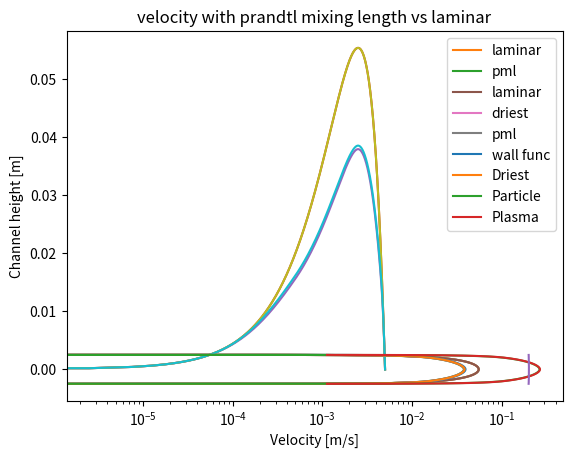

Generate this figure with matplotlib: (Note: this script raises an exception after producing the figure.)
import numpy as np
import matplotlib.pyplot as plt
import scipy.sparse as sp
import scipy.sparse.linalg as la

class Multiflow:
    """
    class containing all function to solve a 1D multiphase flow system using 
    one-way coupling and a eulerian approach (euler-euler)
    """

    def __init__(self,  Ny, y_end, rho, pressure_difference ,pressure_boundary, boundary_condition, mu_0, angle):
        
        self.Ny                     = Ny
        self.y_end                  = y_end
        self.rho                    = rho
        self.pressure_boundary      = pressure_boundary
        self.pressure_difference    = np.ones(self.Ny) * pressure_difference
        self.pressure_difference    = np.append(self.pressure_difference, pressure_boundary[1])
        self.pressure_difference    = np.append(pressure_boundary[0], self.pressure_difference)
        self.pressure_difference    /= self.rho
        self.boundary_condition     = boundary_condition
        self.mu_0                   = mu_0
        self.theta                  = angle

        self.dy     = y_end / Ny
        self.y      = np.linspace((-y_end - self.dy) / 2, (y_end + self.dy) / 2, self.Ny + 2)
        self.y_wall = -np.abs(self.y) + self.y_end / 2
        self.nu_0 = self.mu_0 / self.rho

        return

    
    def add_particles(self, rho_particle, particle_D, volume_fraction):
        """
        Include particle properties
        """
        self.rho_particle = rho_particle
        self.particle_D = particle_D
        self.volume_fraction = volume_fraction
        self.particle_mass = 3/4 * np.pi * (self.particle_D/2)**3 * self.rho_particle

        return


    def set_pressure_difference(self, pressure_difference, boundaries =None):
        """
        build right hand side for master matrix equation
        """
        if boundaries is None:
            boundaries = self.pressure_boundary
        
        self.pressure_difference    = np.ones(self.Ny) * pressure_difference
        self.pressure_difference    = np.append(self.pressure_difference, boundaries[1])
        self.pressure_difference    = np.append(boundaries[0], self.pressure_difference)
        return


    def calc_mu(self, mu_0):
        return mu_0 * np.ones(self.Ny + 2)


    def diagonal_A(self, mu):
        """
        Build central diagonal for master matrix
        """
        diag_A = np.ones(len(mu))
        diag_A[1:-1] = mu[2:] + 2 * mu[1:-1] + mu[:-2]
        diag_A[0] = self.boundary_condition[0] * self.dy
        diag_A[-1] = self.boundary_condition[1] * self.dy
        return diag_A


    def diagonal_B(self, mu):
        """
        Build diagonal below central for master matrix
        """
        diag_B = np.zeros(len(mu)-1)
        diag_B = -1*(mu[:-1] + mu[1:] )
        diag_B[-1] = 1 * self.dy
        return diag_B


    def diagonal_C(self, mu):
        """
        Build diagonal above central for master matrix
        """
        diag_C = np.zeros(len(mu)-1)
        diag_C = -1*(mu[:-1] + mu[1:] )
        diag_C[0] = 1 * self.dy
        return diag_C


    def simulate(self, mu):
        """
        Determine velocity profile by building matrix and solving it
        """
        # Calculating the diagonals
        diag_A = self.diagonal_A(mu) / self.dy
        diag_B = self.diagonal_B(mu) / self.dy
        diag_C = self.diagonal_C(mu) / self.dy

        # Filling the diagonals into the matrix for comparison
        matrix_A = 1/(self.rho) * sp.diags(diagonals=(diag_A, diag_B, diag_C), offsets=(0,-1,1))
        matrix_A = sp.dia_matrix(matrix_A).tocsr()

        # Calculating the pressure difference
        pressure_difference = self.pressure_difference
        
        # Solving the matrix equations
        solution = la.spsolve(matrix_A, pressure_difference)
        # solution = TDMAsolver(diag_B, diag_A, diag_C, pressure_difference)

        return solution


    def simulate_wallfunctions(self, mu, C, tau_w):
        """
        Determine velocity profile by building matrix and solving it, but for wall functions specifically
        """
        # Calculating the diagonals
        diag_A = self.diagonal_A(mu) / self.dy
        diag_B = self.diagonal_B(mu) / self.dy
        diag_C = self.diagonal_C(mu) / self.dy

        # Calculating the pressure difference
        pressure_difference = self.pressure_difference

        # Adding the forced velocity
        diag_A[1] =  pressure_difference[1] / (C * tau_w)
        diag_A[-2] =  pressure_difference[-2] / (C * tau_w)
        diag_B[0] = 0
        diag_C[1] = 0
        diag_B[-2] = 0
        diag_C[-1] = 0

        # Filling the diagonals into the matrix for comparison
        matrix_A = 1/(self.rho) * sp.diags(diagonals=(diag_A, diag_B, diag_C), offsets=(0,-1,1))
        matrix_A = sp.dia_matrix(matrix_A).tocsr()
        
        # Solving the matrix equations
        solution = la.spsolve(matrix_A, pressure_difference)
        #solution = TDMAsolver(diag_B, diag_A, diag_C, pressure_difference)

        return solution


    def simulate_with_particles(self, mu, alpha):
        """
        Determine velocity profile by building matrix and solving it, but with particles in the system
        should be solved with a good initial guess
        """

        mu = mu * alpha
        
        # Calculating the diagonals
        diag_A = self.diagonal_A(mu) / self.dy
        diag_B = self.diagonal_B(mu) / self.dy
        diag_C = self.diagonal_C(mu) / self.dy

        # Filling the diagonals into the matrix for comparison
        matrix_A = 1/(self.rho) * sp.diags(diagonals=(diag_A, diag_B, diag_C), offsets=(0,-1,1))
        matrix_A = sp.dia_matrix(matrix_A).tocsr()

        # Calculating the pressure difference
        pressure_difference = self.pressure_difference
        
        # Solving the matrix equations
        solution = la.spsolve(matrix_A, pressure_difference)
        # solution = TDMAsolver(diag_B, diag_A, diag_C, pressure_difference)

        return solution


    def mixing_length_func(self, velocity, argument_type):
        """
        Determine the Prandtl mixing length of the model
        """

        # Determining where steady flow
        delta99 = self.y_wall[np.max(velocity) * 0.99 < velocity]
        delta99 = delta99[0]
        # delta99 = y_end / 2
        
        # Known constants
        labda = 0.09
        kappa = 0.41
        A = 26

        # Calculate stresses in different ways
        tau_s = np.abs((velocity[1] - velocity[0]) / self.dy)
        tau = tau_s + self.pressure_difference * self.y_wall
        tau_plus = tau / tau_s
        
        y_plus = self.y_wall * np.sqrt(tau_s * self.rho) / self.mu_0
        
        # Away from the boundary
        lm = labda * delta99 * np.ones(len(velocity))

        # Calculate Von Driest damping types
        if argument_type == "Driest":
            argument = - y_plus / A
        elif argument_type == "Spalding":
            argument = -y_plus * np.sqrt(tau_plus) / A
        elif argument_type == "Jones":
            argument = -y_plus * tau_plus / A

        # Close to the boundary, add Von Driest damping
        mask = self.y_wall/delta99 < labda/kappa
        lm[mask] = kappa * self.y_wall[mask]
        # Apply damping
        if argument_type != None:
            damping = (1 - np.exp(argument))
            lm*=damping

        return lm


    def calc_mu_Prandtl(self, velocity, argument_type):
        """
        Determine effective viscosity including prandtl mixing length modelling
        """
        # Returns array of mu over the whole space
        mixing_length = self.mixing_length_func(velocity, argument_type)
        
        # Determine the velocity gradient
        velocity_diff = (velocity[2:] - velocity[:-2]) / (self.y[2:] - self.y[:-2])
        velocity_diff = np.append(velocity_diff, velocity_diff[-1])
        velocity_diff = np.append(velocity_diff[0], velocity_diff)

        # Calculate the effective viscosity
        mu_eff = self.rho * mixing_length**2 * np.abs(velocity_diff)

        return self.mu_0 * np.ones(self.Ny + 2) + mu_eff


    def calc_alpha(self, velocity, mu):
        """
        Determine particle fraction in each control volume specifically
        """

        # le constants
        g = 9.81
        sigmad = 1
        alpha2 = np.zeros(self.Ny + 2)
        velocity_diff = np.abs(velocity[1:] - velocity[:-1]) / self.dy

        # nu
        nu_turbulent = (mu - self.mu_0) / self.rho
        mu_edges = (mu[1:] + mu[:-1]) / 2
        
        # Characteristic fluid time length
        T_fluid = self.y_end / np.mean(velocity)
        # Particle relaxation time
        T_part = self.rho_particle * self.particle_D**2 / (18 * mu_edges)

        # Define gamma
        particle_stokes = T_part * velocity_diff
        gamma = 1 / (1 + particle_stokes)
        gamma_center = (gamma[:-1] + gamma[1:]) / 2

        exponent_array = np.zeros(self.Ny+2)
        # Calculation first values
        exponent_array[0] = 0
        alpha2[int(len(alpha2)/2)] = 0.2
            
        nom2 = (self.rho - self.rho_particle) * g * np.sin(self.theta)
        nom3 = -self.rho_particle * (gamma_center[2] * (nu_turbulent[2]) * velocity_diff[2]) / (2 * self.dy)  

        denom1 = self.rho_particle * (gamma_center[0] / 2 * nu_turbulent[1] * np.abs(velocity[2] - velocity[1]) / self.dy)
        denom2 = 18 * self.nu_0 / self.particle_D**2 * self.rho * nu_turbulent[1] / sigmad

        exponent_array[1] = (nom2 + nom3 / (denom1 + denom2)) * self.dy

        # solve alpha iteratively
        for i in range(2, self.Ny - 1):

            nom2 = (self.rho_particle - self.rho) * g * np.sin(self.theta)
            nom3 = -self.rho_particle * (gamma_center[i] * (nu_turbulent[i+1]) * velocity_diff[i+1] -
                                         (gamma_center[i-2]) / 2 *nu_turbulent[i-1] * velocity_diff[i-1]) / (2 * self.dy)  

            denom1 = self.rho_particle * ((gamma[i-1] + gamma[i]) / 2 * nu_turbulent[i] * np.abs(velocity[i+1] - velocity[i]) / self.dy)
            denom2 = 18 * self.nu_0 / self.particle_D**2 * self.rho * nu_turbulent[i] / sigmad

            exponent_array[i] = (nom2 + nom3 / (denom1 + denom2)) * self.dy

        # Calculation last value
        i = self.Ny

        nom2 = (self.rho_particle - self.rho) * g * np.sin(self.theta)
        nom3 = -self.rho_particle * ( -(gamma_center[i-2]) / 2 *nu_turbulent[i-1] * velocity_diff[i-1]) / (2 * self.dy)  

        denom1 = self.rho_particle * ((gamma[i-1] + gamma[i]) / 2 * nu_turbulent[i] * np.abs(velocity[i+1] - velocity[i]) / self.dy)
        denom2 = 18 * self.nu_0 / self.particle_D**2 * self.rho * nu_turbulent[i] / sigmad

        exponent_array[-1] = (nom2 + nom3 / (denom1 + denom2)) * self.dy
        
        # Calculate alpha2 from exponents
        for i in range(int(len(exponent_array)/2), len(exponent_array)-1):
            alpha2[i+1] = alpha2[i] * np.exp(exponent_array[i])

        for i in range(1, int(len(exponent_array)/2)+1)[::-1]:
            alpha2[i-1] = alpha2[i] / np.exp(-exponent_array[i])

        
        # no particles on impossible wall
        alpha2[self.y_wall < self.particle_D] = 0
        
        # scale alpha2 to volume fraction
        factor = 1 / self.y_end * self.dy * np.trapz(alpha2) / self.volume_fraction
        alpha2 /= factor

        # make sure not biggger than 1
        if np.max(alpha2) > 1:
            alpha2 /= np.max(alpha2) / 0.9

        return alpha2


    def solve_particle_velocity(self, alpha_particles, velocity_plasma, mu):
        """
        Determine particle velocity profile using one-way coupling
        """
        # Define constants
        g = 9.81

        # Determine velocity gradient and alpha gradient
        velocity_diff = (velocity_plasma[1:] - velocity_plasma[:-1]) / self.dy
        alpha_edges = (alpha_particles[1:] + alpha_particles[:-1])/2

        # Find mu at the edges
        mu_edges = (mu[1:] + mu[:-1]) / 2

        # Define Gamma
        T_part = self.rho_particle * self.particle_D**2 / (18 * mu_edges)
        particle_stokes = T_part * velocity_diff
        gamma_edges = 1 / (1 + particle_stokes)

        # Define nu_t and nu
        nu_turbulent = (mu - self.mu_0) / self.rho
        nu_t = nu_turbulent - self.nu_0
        nu_t_edge = (nu_t[:-1] + nu_t[1:]) / 2

        reynolds_particle = np.zeros(self.Ny)
        f_particle = 1 + 0.15 * reynolds_particle**0.687

        error = 1
        epsilon = 1e-6
        velocity_particles_old = np.copy(velocity_plasma[1:-1])

        i = 0
        while error > epsilon:
            velocity_particles_new = velocity_plasma[1:-1] - (1 / (18 * alpha_particles[1:-1] * f_particle * self.nu_0 / self.particle_D**2)) * \
                                 (self.rho_particle * alpha_edges[:-1] * gamma_edges[:-1] * nu_t_edge[:-1] * velocity_diff[:-1]
                                 - self.rho_particle * alpha_edges[1:] * gamma_edges[1:] * nu_t_edge[1:] * velocity_diff[1:]
                                 + alpha_particles[1:-1] * (self.rho_particle - self.rho) * g * np.cos(self.theta))

            velocity_particles_new[alpha_particles[1:-1] == 0] = 0

            reynolds_particle = np.abs(velocity_particles_new - velocity_plasma[1:-1]) * self.particle_D / self.nu_0
            f_particle = 1 + 0.15 * reynolds_particle**(0.678)

            error = np.sum(np.abs(velocity_particles_new - velocity_particles_old)) / np.sum(velocity_particles_old)
            velocity_particles_old = np.copy(velocity_particles_new)

            i+=1
            print("iteration", i, "with error", error, end='\r')

            if i > 2000:
                print("Oh nyo, it's bwoken")
                break

        return velocity_particles_new



def TDMAsolver(a, b, c, d):
    """
    Uses TriDiagonal Matrix Algorithm to solve the matrix equation
    """
    # copying the arrays so they can be overwritten
    ac = np.copy(a)
    bc = np.copy(b)
    cc = np.copy(c)
    dc = np.copy(d)

    xc = np.zeros(len(bc))

    for i in range(1, len(d)):
        mc = ac[i-1]/bc[i-1]
        bc[i] = bc[i] - mc*cc[i-1] 
        dc[i] = dc[i] - mc*dc[i-1]
                
    xc = bc
    xc[-1] = dc[-1]/bc[-1]

    for i in range(len(d)-2, -1, -1):
        xc[i] = (dc[i]-cc[i]*xc[i+1])/bc[i]

    return xc

###############################################################################
# AxiSymmetric Try :(                                                         #
###############################################################################

class MultiFlowAxis:

    """
    class containing all function to solve a 3D axiSymmetrix multiphase flow system using 
    one-way coupling and a eulerian approach (euler-euler)
    """

###############################################################################
# Initialisation                                                              #
###############################################################################


    def __init__(self, Nz, Nr, z_end, r_end, rho_fluid, mu_0, inlet):
        # basic Bich variables
        self.Nz = Nz
        self.Nr = Nr
        self.z_end = z_end
        self.r_end = r_end
        self.dz = z_end / Nz
        self.dr = r_end / Nr
        self.rho_fluid = rho_fluid
        self.mu_0 = mu_0
        self.inlet = inlet
        self.diagonals_corrector = {}
        

        ### Staggered Grid Positions ##########################################
        # Center points
        z = np.linspace( -self.dz / 2, z_end + self.dz/2, Nz + 2)
        r = np.linspace( -self.dr / 2, r_end + self.dr/2, Nr + 2)
        self.Z, self.R = np.meshgrid(z, r)

        # Z-offset points
        z_z = z - self.dz / 2
        r_z = np.copy(r)
        ZZ , self.RZ = np.meshgrid(z_z, r_z)

        # R-offset points
        z_r = z
        r_r = r - self.dr / 2
        ZR , self.RR = np.meshgrid(z_r, r_r)
        return


    def make_boundary_conditions(self):
        """
        Set matrix boundary conditions for z and r
        """

        # Central diagonal z-direction
        diag_i_j = np.zeros((self.Nr+2, self.Nz+2))
        diag_i_j[:,0] = 1
        diag_i_j[0,:] = 1
        diag_i_j[-1,:] = 1
        diag_i_j[:,-1] = 1
        self.boundary_i_j_z = self.make_diagonal(diag_i_j)

        # Central diagonal r-direction
        diag_i_j = np.zeros((self.Nr+2, self.Nz + 2))
        diag_i_j[:,0] = 1
        diag_i_j[0,:] = 1
        diag_i_j[-1,:] = 1
        diag_i_j[:,-1] = 1
        self.boundary_i_j_r = self.make_diagonal(diag_i_j)

        # i+ diagonal (1 above central)
        diag_iplus_j = np.zeros_like(diag_i_j)
        self.boundary_iplus_j = self.make_diagonal(diag_iplus_j)
        
        # i- diagonal (1 below central)
        diag_imin_j = np.zeros_like(diag_i_j)
        diag_imin_j[1:-1,-1] = -1
        self.boundary_imin_j = self.make_diagonal(diag_imin_j)

        # j+ diagonal (Nz + 2 above central)
        diag_i_jplus = np.zeros_like(diag_i_j)
        diag_i_jplus[0,1:-1] = 1
        self.boundary_i_jplus = self.make_diagonal(diag_i_jplus)

        # j- diagonal z-direction (Nz +2 below central)
        diag_i_jmin = np.zeros_like(diag_i_j)
        diag_i_jmin[-1,1:-1] = -1
        self.boundary_i_jmin = self.make_diagonal(diag_i_jmin)

        # j- diagonal r-direction (Nz +2 below central)
        diag_i_jmin = np.zeros_like(diag_i_j)
        diag_i_jmin[-1,1:-1] = 1
        self.boundary_i_jmin_r = self.make_diagonal(diag_i_jmin)
        return

    
    def make_diagonal(self, matrix):
        """
        Turns 2D matrix into 1D vector for matrix equation
        """
        return np.reshape(np.copy(matrix), newshape=(-1),  order="C")


###############################################################################
# Momentum equations in z-direction                                           #
###############################################################################

    def calc_diagonals_z(self, vel_old_z, vel_old_r, nu):
        """
        Determine diagonals for z-momentum equation
        """
        u = vel_old_z
        v = vel_old_r
        matrix = np.zeros((self.Nr+2, self.Nz+2))

        # all u_ij terms
        # Convective
        matrix[1:-1,1:-1] += -1* (
            + ( 1/4 * u[1:-1,2:] + 1/4 * u[1:-1,1:-1]) * self.RZ[1:-1,1:-1] * self.dr +
            - (1/4 * u[1:-1,:-2] + 1/4 * u[1:-1,1:-1]) * self.RZ[1:-1,1:-1] * self.dr +
            + (1/4 * v[2:,:-2] + 1/4 * v[2:,1:-1]) * self.dz +
            - (1/4 * v[1:-1,:-2] + 1/4 * v[1:-1,1:-1]) * self.dz
        )
        # Diffusive
        matrix[1:-1,1:-1] += (
            nu[1:-1,1:-1] *self.RZ[1:-1,1:-1] * self.dr / self.dz * -1 -
            nu[1:-1,:-2] * self.RZ[1:-1,:-2] * self.dr / self.dz +
            (nu[1:-1,:-2] + nu[1:-1,1:-1] + nu[2:,1:-1] + nu[2:,:-2]) / 4 * self.dz / self.dr * -1 -
            (nu[2:,:-2] + nu[2:,1:-1] + nu[1:-1,1:-1] + nu[1:-1,:-2]) / 4 * self.dz / self.dr
        )
        diag_i_j = self.make_diagonal(matrix)
        
        
        # all u_i_jplus terms
        matrix = np.zeros((self.Nr+2, self.Nz+2))
        # Convective
        matrix[1:-1,1:-1] +=-1 * (
            + (1/4 * u[1:-1,:-2] + 1/4*u[1:-1,1:-1]) * self.RZ[1:-1,1:-1] * self.dr
        )
        # Diffusive
        matrix[1:-1,1:-1] += nu[1:-1,1:-1] *self.RZ[1:-1,1:-1] * self.dr / self.dz
        diag_i_jplus = self.make_diagonal(matrix)

        
        # all u_i_jmin terms
        matrix = np.zeros((self.Nr+2, self.Nz+2))
        # Convective
        matrix[1:-1,1:-1] += -1* (
            + (1/4 * u[1:-1,:-2] + 1/4 * u[1:-1,1:-1]) * self.RZ[1:-1,1:-1] * self.dr * -1
        )
        # Diffusive
        matrix[1:-1,1:-1] += - nu[1:-1,:-2] * self.RZ[1:-1,:-2] * self.dr / self.dz * -1
        diag_i_jmin = self.make_diagonal(matrix)


        # all u_iplus_j terms
        matrix = np.zeros((self.Nr+2, self.Nz+2))
        # Convective
        matrix[1:-1,1:-1] += -1 * (
            + (1/4 * v[2:,:-2] + 1/4 * v[2:,1:-1]) * self.dz * -1
        )
        # Diffusive
        matrix[1:-1,1:-1] += (nu[1:-1,:-2] + nu[1:-1,1:-1] + nu[2:,1:-1] + nu[2:,:-2]) / 4 * self.dz / self.dr 
        diag_iplus_j = self.make_diagonal(matrix)

        # all u_imin_j terms
        matrix = np.zeros((self.Nr+2, self.Nz+2))
        # Convective
        matrix[1:-1,1:-1] += -1 * (
            (1/4 * v[1:-1,:-2] + 1/4 * v[1:-1,1:-1]) * self.dz * -1
        )
        # Diffusive
        matrix[1:-1,1:-1] += - (nu[2:,:-2] + nu[2:,1:-1] + nu[1:-1,1:-1] + nu[1:-1,:-2]) / 4 * self.dz / self.dr * -1
        diag_imin_j = self.make_diagonal(matrix)

        return diag_i_j, diag_iplus_j, diag_imin_j, diag_i_jplus, diag_i_jmin


    def calc_pressure_gradient_z(self, pressure, vel_old_z, vel_old_r):
        """
        Determine right-hand side for z-momentum equation
        """
        u = vel_old_z
        v = vel_old_r
        matrix = np.zeros((self.Nr+2, self.Nz+2))

        matrix[1:-1,1:-1] = 1 / self.rho_fluid * (pressure[1:-1,1:-1] * self.dr * self.RR[1:-1,1:-1] - \
                                                  pressure[1:-1,:-2]  * self.dr * self.RR[1:-1,1:-1])

        matrix[1:-1,1:-1] += -1 * self.RZ[1:-1,1:-1] * (-1/4 * u[1:-1,:-2]**2 - 1/2 * u[1:-1,2:] * u[1:-1,1:-1] - 1/4 * u[1:-1,2:]**2 )
        matrix[1:-1,1:-1] += -1 * self.RZ[1:-1,1:-1] * (-1/4 * u[1:-1,1:-1]**2 - 1/2 * u[1:-1,1:-1] * u[1:-1,:-2] - 1/4 * u[1:-1,1:-1]**2 ) * -1

        matrix[:,0] = self.inlet[::-1]
    
        matrix[0,-1] = 1
        matrix[-1,-1] = 1
        pressure_gradient_z = self.make_diagonal(matrix)

        return pressure_gradient_z


###############################################################################
# Momentum equations in r-direction                                           #
###############################################################################

    def calc_diagonals_r(self, vel_old_z, vel_old_r, nu):
        """
        Determine diagonals for r-momentum equation
        """
        u = vel_old_z
        v = vel_old_r
        matrix = np.zeros((self.Nr+2, self.Nz+2))

        # all u_ij terms
        # Convective
        matrix[1:-1,1:-1] += -1 * ( 
            self.RR[1:-1,1:-1] * self.dr * (1/4 * u[1:-1,2:] + 1/4 * u[:-2,2:]) -
            self.RR[1:-1,1:-1] * self.dr * (1/4 * u[:-2,1:-1] + 1/4 * u[1:-1,1:-1]) +
            self.dz * (1/4 * v[1:-1,1:-1] + 1/4 * v[2:,1:-1]) - 
            self.dz * (1/4 * v[1:-1,1:-1] + 1/4 * v[:-2,1:-1])
        )
        # Diffusive
        matrix[1:-1,1:-1] += (
            (nu[1:-1,1:-1] + nu[1:-1,2:] + nu[:-2,1:-1] + nu[:-2,2:]) / 4 * self.RR[1:-1,1:-1] * self.dr / self.dz * -1 -
            (nu[1:-1,1:-1] + nu[:-2,1:-1] + nu[:-2,:-2] + nu[1:-1,:-2]) / 4 * self.RR[1:-1,1:-1] * self.dr / self.dz +
            nu[1:-1,1:-1] * self.dz / self.dr * -1 - 
            nu[:-2,1:-1] * self.dz / self.dr
        )
        diag_i_j = self.make_diagonal(matrix)
        
        
        # all u_i_jplus terms
        matrix = np.zeros((self.Nr+2, self.Nz+2))
        # Convective
        matrix[1:-1,1:-1] += -1 * (
            self.RR[1:-1,1:-1] * self.dr * (1/4 * u[1:-1,2:] + 1/4 * u[:-2,2:])
        )
        # Diffusive
        matrix[1:-1,1:-1] += (nu[1:-1,1:-1] + nu[1:-1,2:] + nu[:-2,1:-1] + nu[:-2,2:]) / 4 * self.RR[1:-1,1:-1] * self.dr / self.dz
        diag_i_jplus = self.make_diagonal(matrix)

        
        # all u_i_jmin terms
        matrix = np.zeros((self.Nr+2, self.Nz+2))
        # Convective
        matrix[1:-1,1:-1] += -1 * (
            -self.RR[1:-1,1:-1] * self.dr * (1/4 * u[:-2,1:-1] + 1/4 * u[1:-1,1:-1])
        )
        # Diffusive
        matrix[1:-1,1:-1] += - (nu[1:-1,1:-1] + nu[:-2,1:-1] + nu[:-2,:-2] + nu[1:-1,:-2]) / 4 * self.RR[1:-1,1:-1] * self.dr / self.dz * -1
        diag_i_jmin = self.make_diagonal(matrix)


        # all u_iplus_j terms
        matrix = np.zeros((self.Nr+2, self.Nz+2))
        # Convective
        matrix[1:-1,1:-1] += -1 * (
            self.dz * (1/4 * v[1:-1,1:-1] + 1/4 * v[2:,1:-1])
        )
        # Diffusive
        matrix[1:-1,1:-1] += nu[1:-1,1:-1] * self.dz / self.dr
        diag_iplus_j = self.make_diagonal(matrix)

        # all u_imin_j terms
        matrix = np.zeros((self.Nr+2, self.Nz+2))
        # Convective
        matrix[1:-1,1:-1] += -1 * (
            - self.dz * (1/4 * v[1:-1,1:-1] + 1/4 * v[:-2,1:-1])
        )
        # Diffusive
        matrix[1:-1,1:-1] += nu[:-2,1:-1] * self.dz / self.dr
        diag_imin_j = self.make_diagonal(matrix)

        return diag_i_j, diag_iplus_j, diag_imin_j, diag_i_jplus, diag_i_jmin


    def calc_pressure_gradient_r(self, pressure, vel_old_z, vel_old_r):
        """
        Determine right-hand side for r-momentum equation
        """

        u = vel_old_z
        v = vel_old_r
        matrix = np.zeros((self.Nr+2, self.Nz+2))

        matrix[1:-1,1:-1] = 1 / self.rho_fluid * (pressure[1:-1,1:-1] - pressure[:-2,1:-1]) * self.dz
        matrix[1:-1,1:-1] += -1* self.dz * (-1/4 * v[1:-1,1:-1]**2 - 1/2 * v[1:-1,1:-1] * v[2:,1:-1] - 1/4 * v[2:,1:-1])
        matrix[1:-1,1:-1] += -1* self.dz * (-1/4 * v[1:-1,1:-1]**2 - 1/2 * v[1:-1,1:-1] * v[:-2,1:-1] - 1/4 * v[:-2,1:-1]) * -1

        matrix[0,-1] = 1
        matrix[-1,-1] = 1

        pressure_gradient_r = self.make_diagonal(matrix)

        return pressure_gradient_r


###############################################################################
# Solving Momentum equations                                                  #
###############################################################################

    def solve_velocity_z(self, velocity_z, velocity_r, mu, pressure):
        """
        Solve z-momentum equation
        """

        diags = self.calc_diagonals_z(velocity_z, velocity_r, mu / self.rho_fluid)

        # Diagonals for matrix
        diag_i_j =       diags[0] + self.boundary_i_j_z
        diag_iplus_j =  (diags[1] + self.boundary_iplus_j)[:-1]
        diag_imin_j =   (diags[2] + self.boundary_imin_j)[1:]
        diag_i_jplus =  (diags[3] + self.boundary_i_jplus)[:-(self.Nz+2)]
        diag_i_jmin =   (diags[4] + self.boundary_i_jmin)[self.Nz+2:]

        # Building matrix
        matrix_A = sp.diags(
            diagonals=(diag_i_j, diag_imin_j, diag_iplus_j, diag_i_jmin, diag_i_jplus),
            offsets=(0,-1,1,-(self.Nz+2), self.Nz+2)
        )
        matrix_A = sp.dia_matrix(matrix_A).tocsr()

        # Right hand side
        pressure_gradient_z = self.calc_pressure_gradient_z(pressure, velocity_z, velocity_r)
        

        # Solve the matrix equation
        new_velocity_z = la.spsolve(matrix_A, pressure_gradient_z)
        new_velocity_z = np.reshape(new_velocity_z, (self.Nr+2, self.Nz+2))
        new_velocity_z = np.flipud(new_velocity_z)

        return new_velocity_z


    def solve_velocity_r(self, velocity_z, velocity_r, mu, pressure):
        """
        Solving r-momentum equation
        """
        diags = self.calc_diagonals_r(velocity_z, velocity_r, mu / self.rho_fluid)

       # Diagonals for matrix
        diag_i_j =       diags[0] + self.boundary_i_j_r
        diag_iplus_j =  (diags[1] + self.boundary_iplus_j)[:-1]
        diag_imin_j =   (diags[2] + self.boundary_imin_j)[1:]
        diag_i_jplus =  (diags[3] + self.boundary_i_jplus)[:-(self.Nz+2)]
        diag_i_jmin =   (diags[4] + self.boundary_i_jmin_r)[self.Nz+2:]

        # Building matrix
        matrix_A = sp.diags(
            diagonals=(diag_i_j, diag_imin_j, diag_iplus_j, diag_i_jmin, diag_i_jplus),
            offsets=(0,-1,1,-(self.Nz+2), self.Nz+2)
        )
        matrix_A = sp.dia_matrix(matrix_A).tocsr()

        # Right hand side
        pressure_gradient_z = self.calc_pressure_gradient_r(pressure, velocity_z, velocity_r)

        # Solve the matrix equation
        new_velocity_r = la.spsolve(matrix_A, pressure_gradient_z)
        new_velocity_r  = np.reshape(new_velocity_r, (self.Nr+2, self.Nz+2))
        return new_velocity_r


    def pressure_correction(self, velocity_z, velocity_r, mu):
        """
        Crying tears of blood (Solving pressure correction equation but oh nyo, it's bwoken)
        As per SIMPLE algorithm
        """
        u = velocity_z
        v = velocity_r
        # R-direction
        diags = self.calc_diagonals_r(velocity_z, velocity_r, mu / self.rho_fluid)

        # Diagonals for matrix
        diag_I_j =       diags[0] + self.boundary_i_j_z
        dummy_matrix = np.zeros((self.Nr+2, self.Nz+2))
        dummy_matrix[1:-1,1:-1] += -1 * self.RZ[1:-1,1:-1] * (-1/4 * u[1:-1,:-2]**2 - 1/2 * u[1:-1,2:] * u[1:-1,1:-1] - 1/4 * u[1:-1,2:]**2 )
        dummy_matrix[1:-1,1:-1] += -1 * self.RZ[1:-1,1:-1] * (-1/4 * u[1:-1,1:-1]**2 - 1/2 * u[1:-1,1:-1] * u[1:-1,:-2] - 1/4 * u[1:-1,1:-1]**2 ) * -1
        diag_I_j -= self.make_diagonal(dummy_matrix)

        diag_I_jplus =  (diags[3] + self.boundary_i_jplus)
        
        # Z-direction
        diags = self.calc_diagonals_z(velocity_z, velocity_r, mu / self.rho_fluid)

        # Diagonals for matrix
        diag_i_J =       diags[0] + self.boundary_i_j_z
        dummy_matrix = np.zeros((self.Nr+2, self.Nz+2))
        dummy_matrix[1:-1,1:-1] += -1* self.dz * (-1/4 * v[1:-1,1:-1]**2 - 1/2 * v[1:-1,1:-1] * v[2:,1:-1] - 1/4 * v[2:,1:-1])
        dummy_matrix[1:-1,1:-1] += -1* self.dz * (-1/4 * v[1:-1,1:-1]**2 - 1/2 * v[1:-1,1:-1] * v[:-2,1:-1] - 1/4 * v[:-2,1:-1]) * -1
        diag_i_J -= self.make_diagonal(dummy_matrix)

        diag_iplus_J =  (diags[1] + self.boundary_iplus_j)
        
        
        matrix = np.zeros((self.Nr+2, self.Nz+2))

        # Convective and diffusive in (i,j) for z-staggered
        
        matrix[1:-1,1:-1] = (self.RR[2:,1:-1] * self.dr)**2
        
        diag = self.make_diagonal(matrix)
        diag_imin_j = np.zeros(len(diag))
        diag_imin_j[diag_i_J!=0] = diag[diag_i_J!=0] / diag_i_J[diag_i_J!=0]

        # Convective and diffusive in (i+1,j) for z-staggered
        matrix[1:-1,1:-1] = (self.RR[2:,1:-1] * self.dr)**2 
        diag = self.make_diagonal(matrix)
        diag_iplus_j = np.zeros(len(diag))
        diag_iplus_j[diag_iplus_J!=0] = diag[diag_iplus_J!=0] / diag_iplus_J[diag_iplus_J!=0] 

        # Convective and diffusive in (i,j) for r-staggered
        matrix[1:-1,1:-1] = (self.dz)**2
        diag = self.make_diagonal(matrix)
        diag_i_jmin = np.zeros(len(diag))
        diag_i_jmin[diag_I_j!=0] = diag[diag_I_j!=0] / diag_I_j[diag_I_j!=0]

        # Convective and diffusive in (i,j+1) for r-staggered
        matrix[1:-1,1:-1] = self.dz**2
        diag = self.make_diagonal(matrix)
        diag_i_jplus = np.zeros(len(diag))
        diag_i_jplus[diag_I_jplus!=0] = diag[diag_I_jplus!=0] / diag_I_jplus[diag_I_jplus!=0]

        # Diagonals for matrix
        diag_i_j = diag_imin_j + diag_iplus_j + diag_i_jmin + diag_i_jplus
        
        diag_i_j =      diag_i_j
        diag_iplus_j =  (diag_iplus_j)[:-1]
        diag_imin_j =   (diag_imin_j)[1:]
        diag_i_jplus =  (diag_i_jplus)[:-(self.Nz+2)]
        diag_i_jmin =   (diag_i_jmin)[self.Nz+2:]


        rhs = np.zeros_like(matrix)
        rhs[1:-1,1:-1] = velocity_z[1:-1,1:-1] * self.RZ[1:-1,1:-1] * self.dr - \
                         velocity_z[1:-1,2:] * self.RZ[1:-1,2:] * self.dr + \
                         velocity_r[1:-1,1:-1] * self.dz - velocity_r[2:,1:-1] * self.dz
        rhs = self.make_diagonal(rhs) 

        matrix_A = sp.diags(
            diagonals=(diag_i_j, -diag_imin_j, -diag_iplus_j, -diag_i_jmin, -diag_i_jplus),
            offsets=(0,-1,1,-(self.Nz+2), self.Nz+2)
        )

        matrix_A = sp.dia_matrix(matrix_A).tocsr()
        plt.matshow(matrix_A.A, vmin=-2, vmax=2)
        plt.colorbar()
        plt.show()

        pressure_correction = la.spsolve(matrix_A, rhs)
        pressure_correction = np.reshape(pressure_correction, (self.Nr+2, self.Nz+2))
        pressure_correction[0,:] = pressure_correction[1,:]
        pressure_correction[-1,:] = pressure_correction[-2,:]
        pressure_correction[:,0] = pressure_correction[:,1]
        return pressure_correction

    def velocity_corrections(self, velocity_z, velocity_r, mu, 
                            pressure_correction, relaxation_factor,
                            velocity_z_star, velocity_r_star):

        """
        finding the corrections of velocity as per SIMPLE algorithm
        """
        # R-direction
        diags = self.calc_diagonals_r(velocity_z, velocity_r, mu / self.rho_fluid)

        # Diagonals for matrix
        diag_I_j =       diags[0] + self.boundary_i_j_z
        
        # Z-direction
        diags = self.calc_diagonals_z(velocity_z, velocity_r, mu / self.rho_fluid)

        # Diagonals for matrix
        diag_i_J =       diags[0] + self.boundary_i_j_z
        
        
        matrix = np.zeros((self.Nr+2, self.Nz+2))

        # Convective and diffusive in (i,j) for z-staggered
        matrix[1:-1,1:-1] = (self.RR[2:,1:-1] * self.dr)
        diag = self.make_diagonal(matrix)
        d_i_J = np.zeros(len(diag))
        d_i_J[diag_i_J!=0] = diag[diag_i_J!=0] / diag_i_J[diag_i_J!=0]
        d_i_J = np.reshape(d_i_J, (self.Nr+2, self.Nz+2))

        # Convective and diffusive in (i,j) for r-staggered
        matrix[1:-1,1:-1] = (self.dz)
        diag = self.make_diagonal(matrix)
        d_I_j = np.zeros(len(diag))
        d_I_j[diag_I_j!=0] = diag[diag_I_j!=0] / diag_I_j[diag_I_j!=0]
        d_I_j = np.reshape(d_I_j, (self.Nr+2, self.Nz+2))

        # Correct velocities
        vel_new_z = np.copy(velocity_z)
        vel_new_r = np.copy(velocity_r)

        vel_new_z[1:-1,1:-1] = velocity_z_star[1:-1,1:-1] + d_i_J[1:-1,1:-1] * (pressure_correction[1:-1,:-2] - pressure_correction[1:-1,1:-1])
        vel_new_r[1:-1,1:-1] = velocity_r_star[1:-1,1:-1] + d_I_j[1:-1,1:-1] * (pressure_correction[:-2,1:-1] - pressure_correction[1:-1,1:-1])

        vel_new_z = relaxation_factor * vel_new_z + (1 - relaxation_factor) * velocity_z
        vel_new_r = relaxation_factor * vel_new_r + (1 - relaxation_factor) * velocity_r

        return vel_new_z, vel_new_r


###############################################################################
# 1D blood flow (Should be run partially due to differnt methodologies)       #
###############################################################################

# Defining constants
rho_plasma = 1003  # kg/m3
mu_plasma = 1e-3  # kg/ms

rho_RBC = 1096  # kg/m3
diameter_RBC = 8e-6  # m
volume_fraction_RBC = 0.2

y_end = 5e-3  # m
Ny = 1000
angle = 0

boundary_condition = [1, 1] 
blood_flow_rate = 20e-3 # m/s
Q_des = 185*1e-6 #m3/s total bloodflow
pressure_difference = 1e-3
pressure_boundary = np.array([1, 1])*1e-3
system = Multiflow(Ny, y_end, rho_plasma, pressure_difference,
                      pressure_boundary, boundary_condition, mu_plasma, angle)
mu = system.calc_mu(mu_plasma)


def reloadsystem():
    system = Multiflow(Ny, y_end, rho_plasma, pressure_difference,
                      pressure_boundary, boundary_condition, mu_plasma, angle)
    return system



# Solve Laminar with forced blood flow rate

eps = 1e-3
error = 1
system.set_pressure_difference(pressure_difference)

velocity = system.simulate(mu)
Q = np.trapz(velocity, x=system.y)
factor = 0.95
switch = [0,0]

while error > eps:
    if switch[-2] != switch[-1]:
        factor*=0.9
    if Q<Q_des:
        system.pressure_difference += system.pressure_difference * factor

        velocity = system.simulate(mu)
        Q = np.trapz(velocity, x=system.y)
        error = np.abs((Q-Q_des)/Q_des)
        switch.append(0)
    else:
        system.pressure_difference -= system.pressure_difference * factor
        velocity = system.simulate(mu)
        Q = np.trapz(velocity, x=system.y)
        error = np.abs((Q-Q_des)/Q_des)
        switch.append(1)

    if len(switch) == 300:
        print("Oh nyo, it's bwoken")
        break

velocity_laminar = velocity
mu_laminar = mu

plt.plot(velocity, system.y)


# Add Prandtl mixing length

argument_type = None

velocity_new = velocity_laminar

# Then calculate the solution with Prandtl mixing length
eps = 0.01
error = 1
i = 0

# Looping till solution converges
while error > eps:
    velocity = velocity_new

    # Calculate new effective viscosity
    mu_Prandtl = system.calc_mu_Prandtl(velocity, argument_type)

    # Calculate ensuing velocity
    velocity_new = system.simulate(mu_Prandtl)

    error = np.sum(np.abs((velocity_new - velocity) / velocity))
    i+=1
    print("iteration", i, "with error", error, end='\r')

    if i > 2000:
        print("Oh nyo, it's bwoken")
        break

velocity_turbulent = velocity_new
mu_turbulent = mu_Prandtl

plt.plot(velocity_laminar, system.y, label="laminar")
plt.plot(velocity_turbulent, system.y, label="pml")
plt.title("velocity with prandtl mixing length vs laminar")
plt.xlabel('Velocity [m/s]')
plt.ylabel('Channel height [m]')
plt.legend()
plt.show()

# Check for log region
plt.plot(system.y + system.y_end / 2, velocity_laminar)
plt.plot(system.y + system.y_end / 2, velocity_turbulent)
plt.xscale("log")


# Add wall functions and wall damping using Driest method

argument_type = "Driest"

velocity_new = velocity_laminar

# Then calculate the solution with Prandtl mixing length
eps = 0.01
error = 1
i = 0

# Looping till solution converges
while error > eps:
    velocity = velocity_new

    # Calculate new effective viscosity
    mu_Prandtl = system.calc_mu_Prandtl(velocity, argument_type)

    # Calculate ensuing velocity
    velocity_new = system.simulate(mu_Prandtl)

    error = np.sum(np.abs((velocity_new - velocity) / velocity))
    i+=1
    print("iteration", i, "with error", error, end='\r')

    if i > 2000:
        print("Oh nyo, it's bwoken")
        break

velocity_Driest = velocity_new
mu_Driest = mu_Prandtl

plt.plot(velocity_laminar, system.y, label="laminar")
plt.plot(velocity_Driest, system.y, label="driest")
plt.plot(velocity_turbulent, system.y, label="pml")

plt.title("velocity with prandtl mixing length vs laminar")
plt.xlabel('Velocity [m/s]')
plt.ylabel('Channel height [m]')
plt.legend()
plt.show()

# Check for log region
plt.plot(system.y + system.y_end / 2, velocity_laminar)
plt.plot(system.y + system.y_end / 2, velocity_Driest)
plt.xscale("log")


# Wall Function Constants 
velocity_new = velocity_turbulent
E = 9.8
kappa = 0.41
ks = 10 * system.nu_0

i = 0
error = 1
epsilon = 1e-5
while error > epsilon:
    velocity = velocity_new

    # Calculate the new y_plus
    tau_wall = velocity[1] / system.y_wall[1]
    u_tau = np.sqrt(tau_wall / system.rho)
    nu_0 = (mu_turbulent / system.rho)
    y_plus = system.y_wall * u_tau / nu_0

    # Calculate new wall roughness
    ks_plus = u_tau * ks / nu_0[1]
    wall_roughness = 32.6 / ks_plus

    
    # Add new nu for at wall
    nu_plus = np.zeros(system.Ny+2)
    mask = (y_plus < 11.25) * (y_plus > 0)
    nu_plus[mask] = nu_0[mask] * (y_plus[mask] * kappa / np.log(wall_roughness * y_plus[mask]) - 1)
    nu = nu_0 + nu_plus
    mu = nu * system.rho

    # Calculate new velocity
    velocity_new = system.simulate(mu)

    # Error difference in old and new velocity
    error = np.sum(np.abs((velocity_new - velocity) / velocity))
    i+=1
    print("iteration", i, "with error", error, end='\r')

    if i > 200:
        print("Oh nyo, it's bwoken")
        break

print("iteration", i, "with error", error, end='\n')
plt.plot(velocity_new, system.y, label="wall func")
plt.plot(velocity_Driest, system.y, label="Driest")
plt.legend()
plt.show()



# Solve Multiphase

# Add particles to the system
system = reloadsystem()
system.add_particles(rho_RBC, diameter_RBC, volume_fraction_RBC)

# calculate initial alpha of the particles
alpha_particles = system.calc_alpha(velocity_turbulent, mu_turbulent)

# Calculate volumetric plasma concentration
alpha_fluid = 1 - alpha_particles
velocity_new = velocity_turbulent

# While loop to iterate of velocity
i = 0
error = 1
epsilon = 1e-3
while error > epsilon:
    velocity = velocity_new

    # Calculate new velocity
    velocity_new = system.simulate_with_particles(mu_turbulent, alpha_fluid)

    # Error difference in old and new velocity
    error = np.sum(np.abs((velocity_new - velocity) / velocity))
    alpha_particles = system.calc_alpha(velocity_turbulent, mu_turbulent)

    # Calculate volumetric plasma concentration
    alpha_fluid = 1 - alpha_particles
    i+=1

    if i > 200:
        print("Oh nyo, it's bwoken")
        break


velocity_plasma = velocity_new
velocity_plasma = system.simulate_with_particles(mu_turbulent, 1-alpha_particles)

velocity_particle = system.solve_particle_velocity(alpha_particles, velocity_plasma, mu_turbulent)

plt.plot(velocity_particle, system.y[1:-1],label="Particle")
plt.plot(velocity_plasma[1:-1], system.y[1:-1], label="Plasma")
plt.legend()
plt.show()

plt.plot(alpha_particles[alpha_particles != 0], system.y[alpha_particles != 0])
plt.show()



###############################################################################
# AxiSymmetric Try :( but the actual call to run code                         #
###############################################################################


def reload_system_axis():
    system_axis = MultiFlowAxis(Nz, Nr, z_end, r_end, rho_fluid, mu_fluid, inlet)
    system_axis.make_boundary_conditions()
    return system_axis

rho_fluid = 1000
z_end = 10
Nz = 50
r_end = 1
Nr = 30
mu_fluid = 1e-3 * np.ones((Nr+2, Nz+2))
pressure = np.zeros((Nr+2, Nz+2))

# 1D solution used for inlet
rho_plasma = 1003 #  kg/m3
mu_plasma = 1e-3 # kg/ms

rho_RBC = 1096 # kg/m3
diameter_RBC = 8e-6 # m
volume_fraction_RBC = 0.2

angle = 0 #np.pi / 2

boundary_condition = [-1, 1] 
blood_flow_rate = 20e-3 # m/s
Q_des = 185*1e-6 #m3/s total bloodflow
pressure_difference = 1e-2
pressure_boundary = np.array([1, 1])*1e-3
system = reloadsystem()

inlet = system.simulate(system.mu_0)

system_axis = reload_system_axis()



# Try to use SIMPLE (liars) algorithm

system_axis = reload_system_axis()
# SIMPLE ALGORITHM
relaxation_factor = 0.2
epsilon = 1e-3
error = 1
i=0

velocity_z = np.repeat([system_axis.inlet],system_axis.Nz + 2, axis=0) # at z-offset points
velocity_z = np.swapaxes(velocity_z, 0, 1)
velocity_r = np.zeros((system_axis.Nr+2, system_axis.Nz+2)) # at r-offset points

plt.figure(figsize=(6,3.5))
plt.pcolor(system_axis.Z, system_axis.R, velocity_z)#, vmin=-6, vmax=6)
plt.colorbar(label="velocity")
plt.xlabel("z-direction [mm]", fontsize=14)
plt.ylabel("r-direction [mm]", fontsize=14)
plt.show()

pressure = np.zeros((system_axis.Nr+2, system_axis.Nz+2)) + (system_axis.z_end - system_axis.Z) * pressure_difference


while error > epsilon:
    i+=1
    # 1. initial guess for velocities, pressure
    vel_old_z = velocity_z
    vel_old_r = velocity_r
    p_old = pressure

    # 2. solve the momentum equations using guesses
    velocity_z_star = system_axis.solve_velocity_z(vel_old_z, vel_old_r, mu_fluid, pressure)
    velocity_r_star = system_axis.solve_velocity_r(vel_old_z, vel_old_r, mu_fluid, pressure)

    # 3. solve pressure using velocity from momentum eq
    pressure_corrector = system_axis.pressure_correction(velocity_z_star, velocity_r_star, mu_fluid)
    
    # 4. correct pressure and velocities
    pressure = p_old + pressure_corrector * relaxation_factor
    velocity_z, velocity_r = system_axis.velocity_corrections(
        velocity_z, velocity_r, mu_fluid, pressure_corrector, relaxation_factor, velocity_z_star, velocity_r_star
    )

    #5. calculate if velocity has converged
    error = np.sum(np.abs((velocity_z - vel_old_z) / vel_old_z))
    print("iteration", i, "with error", error, end='\n')

    if i > 2000:
        print("Oh nyo, it's bwoken")
        break

